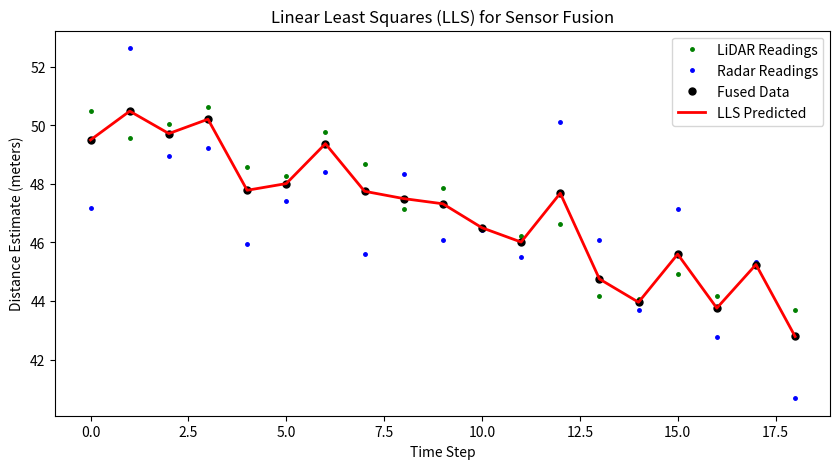

The matplotlib source for this figure:
import numpy as np
import matplotlib.pyplot as plt

class SensorFusionLLS:
    def __init__(self, initial_window=20, time_step=0.025, default_value=100.0):
        self.time_step = time_step  
        self.default_value = default_value
        self.data = []  # Expanding buffer for fused sensor data
        self.time_data = []  # Expanding buffer for time indices
        self.initial_window = initial_window  

    def reset(self):
        """ Reset the filter by clearing the buffers. """
        self.data.clear()
        self.time_data.clear()

    def update(self, u, enable=True, reset=False):
        """
        Update the model with a new fused sensor value and fit a regression line.
        """
        if reset:
            self.reset()
            return self.default_value

        if not enable:
            return self.default_value

        # Append new fused data point
        self.data.append(u)
        self.time_data.append(len(self.data) * self.time_step)

        if len(self.data) < self.initial_window:  
            return u  # Not enough data to fit regression

        # Convert to numpy arrays
        t_array = np.array(self.time_data, dtype=np.float32)
        u_array = np.array(self.data, dtype=np.float32)

        # Compute sums
        N = len(t_array)
        sum_t = np.sum(t_array)
        sum_t2 = np.sum(t_array ** 2)
        sum_u = np.sum(u_array)
        sum_ut = np.sum(t_array * u_array)

        # Compute determinant
        determinant = (N * sum_t2) - (sum_t * sum_t)

        if abs(determinant) < 1e-6:  
            return self.default_value  # Avoid singular matrix issues

        # Solve normal equations for slope & offset
        offset = ((sum_t2 * sum_u) - (sum_t * sum_ut)) / determinant
        slope = ((-sum_t * sum_u) + (N * sum_ut)) / determinant

        # Predict next value (one time step ahead)
        next_time = (N + 1) * self.time_step
        predicted_value = offset + (slope * next_time)

        return predicted_value

# Simulated Sensor Data (Fusion of LiDAR and Radar Measurements)
np.random.seed(42)
time_steps = np.arange(0, 19, 1)  # Time steps (0 to 20)

# Simulated Sensor Measurements
lidar_distances = 50 - 0.3 * time_steps + np.random.normal(scale=1, size=len(time_steps))  # LiDAR readings
radar_distances = 50 - 0.3 * time_steps + np.random.normal(scale=2, size=len(time_steps))  # Radar readings

# Sensor Fusion: Weighted Average of LiDAR and Radar
fused_distances = 0.7 * lidar_distances + 0.3 * radar_distances  # More weight on LiDAR

# Initialize LLS Filter (Expanding Window)
lls_filter = SensorFusionLLS(initial_window=20, time_step=0.025, default_value=50.0)

# Store results for plotting
estimated_distances = []

# Process data with expanding window LLS
for t, u in zip(time_steps, fused_distances):
    estimated = lls_filter.update(u, enable=True, reset=False)
    estimated_distances.append(estimated)

# Plot results
plt.figure(figsize=(10, 5))
plt.plot(time_steps, lidar_distances, 'g.', markersize=5, label="LiDAR Readings")  # Green = LiDAR data
plt.plot(time_steps, radar_distances, 'b.', markersize=5, label="Radar Readings")  # Blue = Radar data
plt.plot(time_steps, fused_distances, 'ko', markersize=5, label="Fused Data")  # Black = Sensor Fusion
plt.plot(time_steps, estimated_distances, 'r-', linewidth=2, label="LLS Predicted")  # Red = LLS Estimate
plt.xlabel("Time Step")
plt.ylabel("Distance Estimate (meters)")
plt.title("Linear Least Squares (LLS) for Sensor Fusion")
plt.legend()
plt.show()
